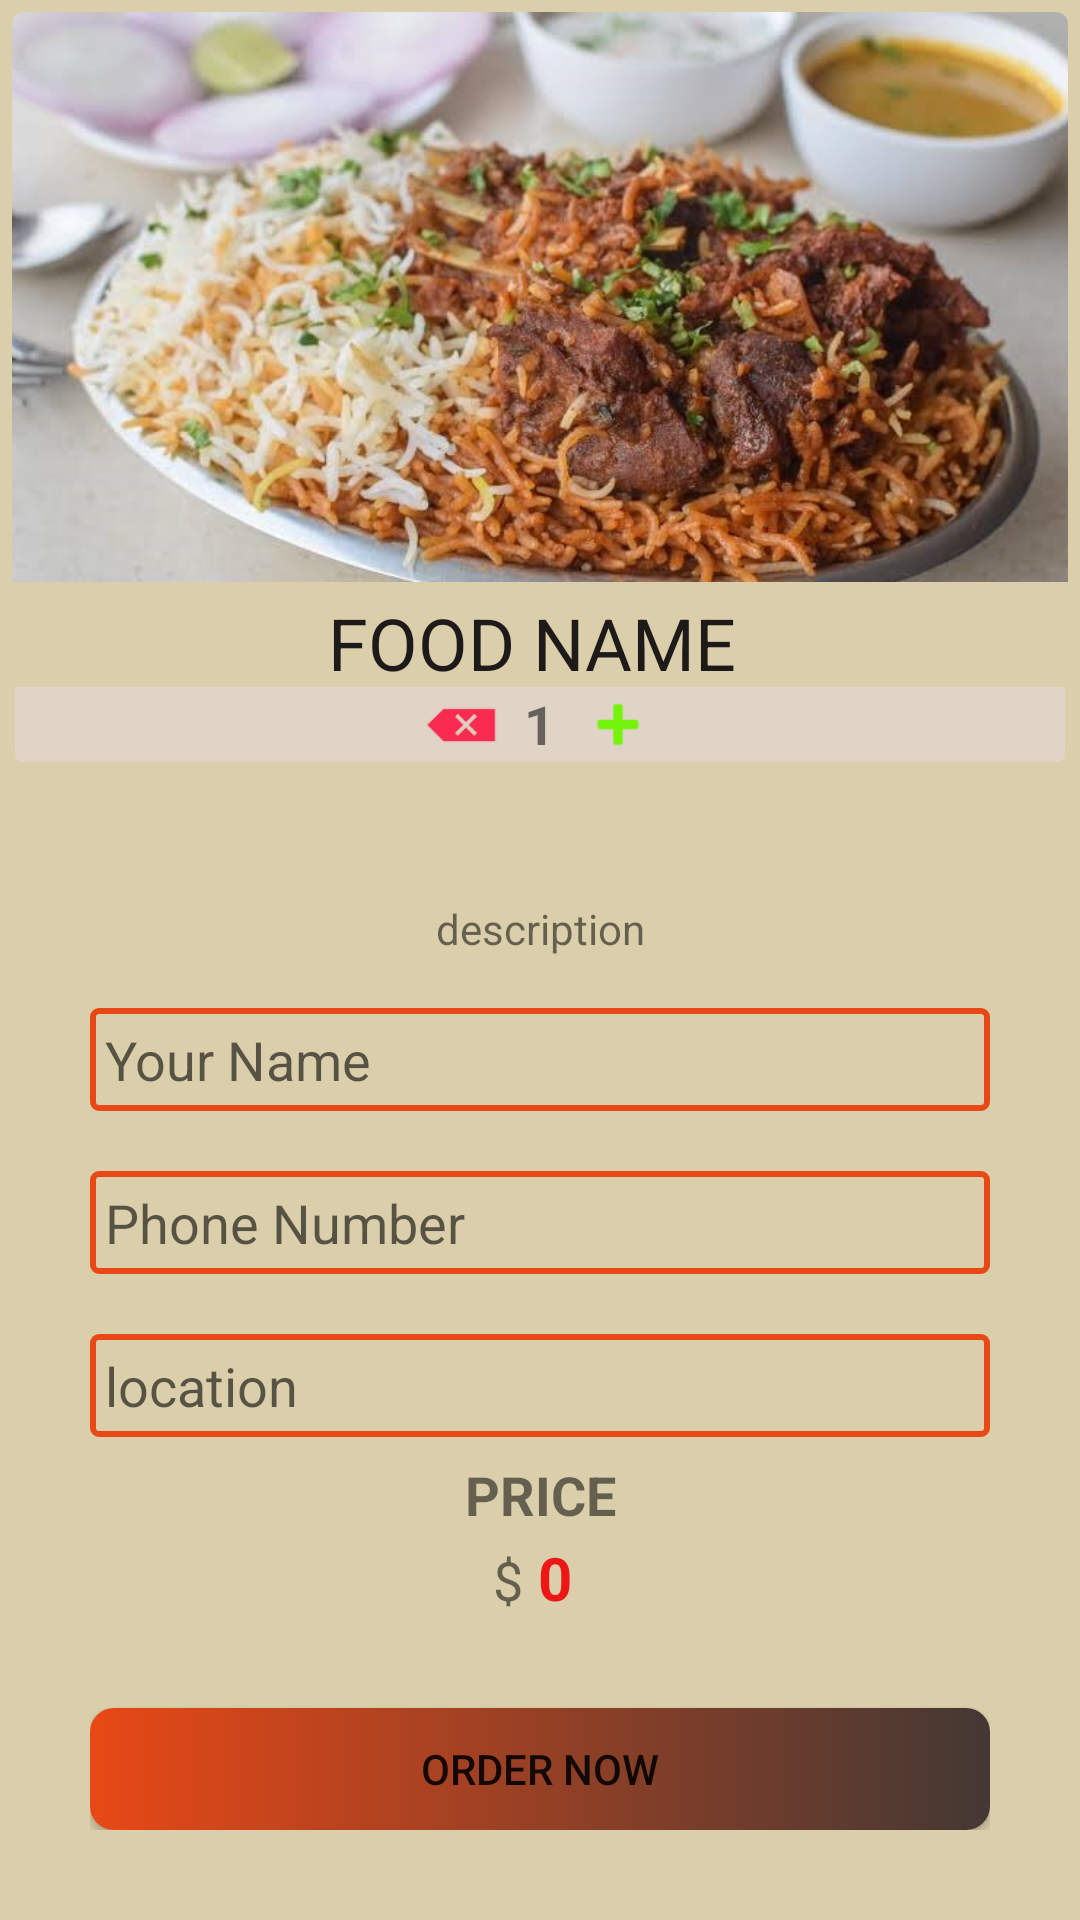

Android layout source for this screen:
<!-- AndroidManifest.xml: application theme Theme.SKG -->
<!-- res/layout/activity_cart_page.xml -->
<?xml version="1.0" encoding="utf-8"?>
<LinearLayout xmlns:android="http://schemas.android.com/apk/res/android"
    xmlns:app="http://schemas.android.com/apk/res-auto"
    xmlns:tools="http://schemas.android.com/tools"
    android:layout_width="match_parent"
    android:layout_height="match_parent"
    android:background="#DACFAA"
    android:orientation="vertical"
    tools:context=".cart_page">

    <androidx.cardview.widget.CardView
        android:layout_width="match_parent"
        android:layout_height="250dp"
        android:layout_margin="4dp"
        android:background="#DACFAA"
        app:cardCornerRadius="4dp">

        <LinearLayout
            android:layout_width="match_parent"
            android:layout_height="wrap_content"
            android:background="#DACFAA"
            android:orientation="vertical">

            <ImageView
                android:id="@+id/detailFimage"
                android:layout_width="match_parent"
                android:layout_height="190dp"
                android:scaleType="centerCrop"
                app:srcCompat="@drawable/biryani" />

            <TextView
                android:id="@+id/detailFtext"
                android:layout_width="match_parent"
                android:layout_height="30dp"
                android:layout_margin="2dp"
                android:gravity="center|center_horizontal"
                android:padding="2dp"
                android:text="FOOD NAME "
                android:textColor="#1E1A1A"
                android:textSize="24sp" />

            <LinearLayout
                android:layout_width="match_parent"
                android:layout_height="25dp"
                android:layout_margin="1dp"
                android:background="#A1E3D8D8"
                android:gravity="center_horizontal"
                android:orientation="horizontal">

                <ImageView
                    android:id="@+id/sub"
                    android:layout_width="wrap_content"
                    android:layout_height="wrap_content"
                    android:backgroundTint="#FF1744"
                    app:srcCompat="@android:drawable/ic_input_delete"
                    app:tint="#FF0132" />

                <TextView
                    android:id="@+id/quantity"
                    android:layout_width="wrap_content"
                    android:layout_height="20dp"
                    android:layout_marginLeft="5dp"
                    android:layout_marginRight="5dp"
                    android:text="1"
                    android:textSize="18sp"
                    android:textStyle="bold" />

                <ImageView
                    android:id="@+id/add"
                    android:layout_width="wrap_content"
                    android:layout_height="wrap_content"
                    app:srcCompat="@android:drawable/ic_input_add"
                    app:tint="#74F30B" />
            </LinearLayout>

        </LinearLayout>

    </androidx.cardview.widget.CardView>

    <LinearLayout
        android:layout_width="match_parent"
        android:layout_height="match_parent"
        android:layout_margin="20dp"
        android:orientation="vertical"
        android:padding="10dp">

        <TextView
            android:id="@+id/desc"
            android:layout_width="match_parent"
            android:layout_height="wrap_content"
            android:layout_marginTop="10dp"
            android:gravity="center_horizontal"
            android:padding="2dp"
            android:text="description" />

        <EditText
            android:id="@+id/name_box"
            android:layout_width="match_parent"
            android:layout_height="wrap_content"
            android:layout_marginTop="15dp"
            android:background="@drawable/edittext_back"
            android:ems="10"
            android:hint="Your Name "
            android:inputType="textPersonName"
            android:padding="5dp"
            android:textSize="18sp" />

        <EditText
            android:id="@+id/phonebox"
            android:layout_width="match_parent"
            android:layout_height="wrap_content"
            android:layout_marginTop="20dp"
            android:background="@drawable/edittext_back"
            android:ems="10"
            android:hint="Phone Number"
            android:inputType="textPersonName|phone"
            android:padding="5dp" />

        <EditText
            android:id="@+id/location"
            android:layout_width="match_parent"
            android:layout_height="wrap_content"
            android:layout_marginTop="20dp"
            android:background="@drawable/edittext_back"
            android:ems="10"
            android:hint="location"
            android:inputType="textPersonName"
            android:padding="5dp" />

        <TextView
            android:id="@+id/textView13"
            android:layout_width="match_parent"
            android:layout_height="wrap_content"
            android:layout_marginTop="5dp"
            android:gravity="center_horizontal"
            android:padding="2dp"
            android:text="PRICE"
            android:textSize="18sp"
            android:textStyle="bold" />

        <LinearLayout
            android:layout_width="match_parent"
            android:layout_height="wrap_content"
            android:gravity="center_horizontal"
            android:orientation="horizontal">

            <TextView
                android:id="@+id/textView14"
                android:layout_width="wrap_content"
                android:layout_height="wrap_content"
                android:text="$"
                android:textSize="18sp" />

            <TextView
                android:id="@+id/pricelable"
                android:layout_width="wrap_content"
                android:layout_height="wrap_content"
                android:layout_marginLeft="5dp"
                android:layout_marginRight="5dp"
                android:text="0"
                android:textColor="#ED1717"
                android:textSize="20sp"
                android:textStyle="bold" />

        </LinearLayout>

        <Button
            android:id="@+id/order_bttn"
            android:layout_width="match_parent"
            android:layout_height="wrap_content"
            android:layout_marginTop="30dp"
            android:background="@drawable/bttn_customm"
            android:text="Order Now" />
    </LinearLayout>

</LinearLayout>
<!-- resources referenced by this layout -->
<resources>
  <!-- drawable biryani: jpg bitmap (drawable, 81639 bytes) -->
  <!-- drawable bttn_customm (drawable) -->
  <?xml version="1.0" encoding="utf-8"?>
  <shape xmlns:android="http://schemas.android.com/apk/res/android">
      <corners
           android:radius="8dp"/>
      <gradient
          android:startColor="@color/orange"
          android:endColor="#433834"
          android:angle="0"/>
  </shape>
  <!-- drawable edittext_back (drawable) -->
  <?xml version="1.0" encoding="utf-8"?>
  <shape xmlns:android="http://schemas.android.com/apk/res/android">
          <stroke
              android:color="@color/orange"
              android:width="2dp"
              />
      <corners
          android:radius="2dp">
  
      </corners>
  
  
      </shape>
  <style name="Theme.SKG" parent="Theme.MaterialComponents.DayNight.DarkActionBar">
          
          <item name="colorPrimary">#FFB39EE3</item>
          <item name="colorPrimaryVariant">#B39EE3</item>
          <item name="colorOnPrimary">@color/white</item>
          
          <item name="colorSecondary">@color/teal_200</item>
          <item name="colorSecondaryVariant">@color/teal_700</item>
          <item name="colorOnSecondary">@color/black</item>
          
          <item name="android:statusBarColor" tools:targetApi="l">?attr/colorPrimaryVariant</item>
          
      </style>
  <color name="orange">#E84816</color>
  <color name="white">#FFFFFFFF</color>
  <color name="teal_200">#FF03DAC5</color>
  <color name="teal_700">#FF018786</color>
  <color name="black">#FF000000</color>
</resources>
